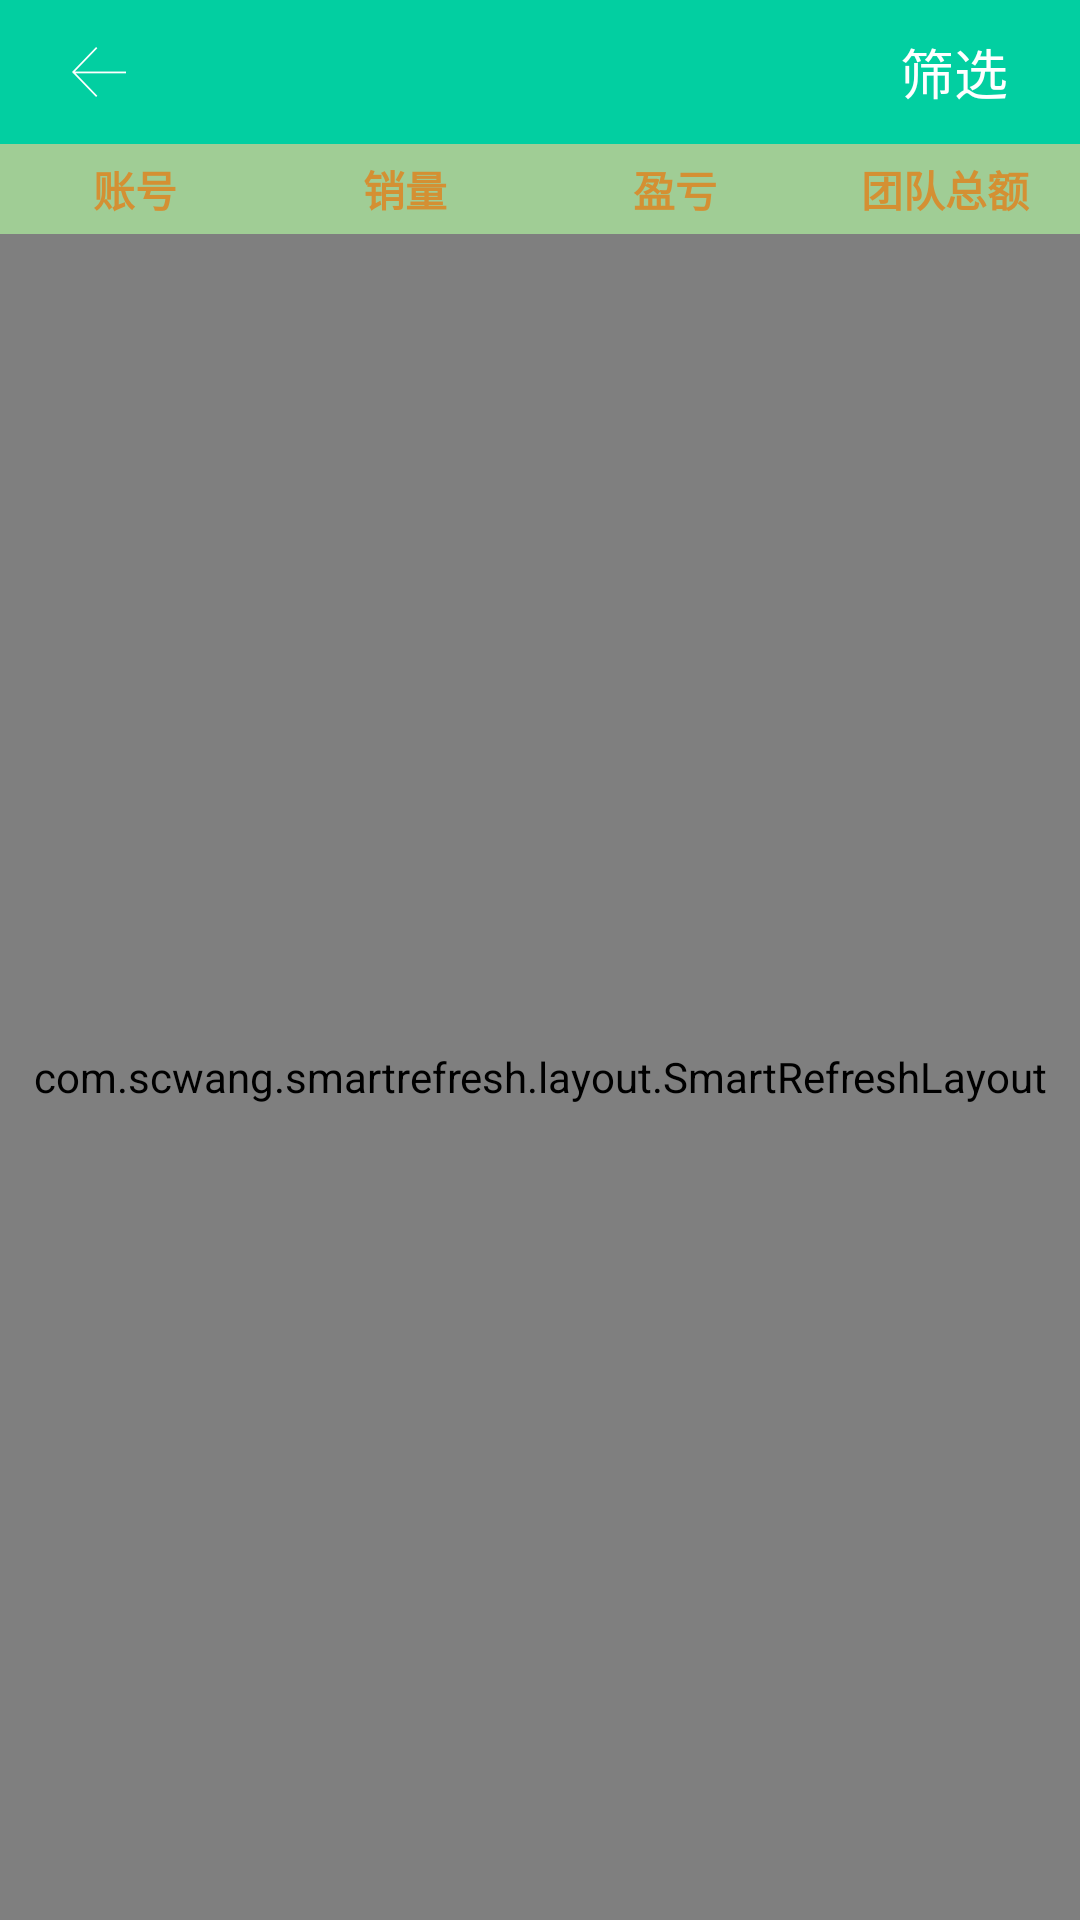

Here is an Android app screen rendered from its layout file. Give the layout XML and the strings, colors and styles it references.
<!-- AndroidManifest.xml: application theme AppTheme -->
<!-- res/layout/activity_team_report.xml -->
<?xml version="1.0" encoding="utf-8"?>
<RelativeLayout
    xmlns:android="http://schemas.android.com/apk/res/android"
    xmlns:tools="http://schemas.android.com/tools"
    android:layout_width="match_parent"
    android:background="@mipmap/bg"
    android:layout_height="match_parent">

    <RelativeLayout
        android:id="@+id/include_head"
        android:layout_width="match_parent"
        android:background="@color/colorPrimary"
        android:layout_height="48dp">

        <ImageView
            android:id="@+id/back"
            android:layout_width="wrap_content"
            android:layout_height="wrap_content"
            android:layout_marginBottom="8dp"
            android:layout_marginLeft="24dp"
            android:layout_marginStart="24dp"
            android:layout_marginTop="8dp"
            android:scaleType="center"
            android:src="@mipmap/back"
            android:layout_centerVertical="true"
            />

        <TextView
            android:id="@+id/title"
            android:layout_width="wrap_content"
            android:layout_height="wrap_content"
            android:layout_marginBottom="8dp"
            android:layout_marginEnd="8dp"
            android:layout_marginLeft="8dp"
            android:layout_marginRight="8dp"
            android:layout_marginStart="8dp"
            android:layout_marginTop="8dp"
            tools:text="title"
            android:textColor="@color/White"
            android:textSize="18sp"
            android:layout_centerInParent="true"
            />


        <TextView
            android:id="@+id/tv_select"
            android:layout_width="wrap_content"
            android:layout_height="wrap_content"
            android:layout_alignParentEnd="true"
            android:layout_alignParentRight="true"
            android:layout_centerVertical="true"
            android:textSize="18sp"
            android:textColor="#ffffff"
            android:layout_marginEnd="24dp"
            android:layout_marginRight="24dp"
            android:text="筛选" />

    </RelativeLayout>

    <LinearLayout
        android:layout_below="@id/include_head"
        android:layout_width="match_parent"
        android:layout_height="match_parent"
        android:orientation="vertical"
        android:background="@drawable/rec_bg"
        >
        <LinearLayout
            android:layout_width="match_parent"
            android:layout_height="30dp"
            android:orientation="horizontal"
            >

            <TextView
                android:layout_width="0dp"
                android:layout_height="match_parent"
                android:layout_weight="1"
                android:background="#A0CD95"
                android:gravity="center"
                android:textColor="#D49033"
                android:textStyle="bold"
                android:text="账号" />

            <TextView
                android:layout_weight="1"
                android:layout_width="0dp"
                android:layout_height="match_parent"
                android:textStyle="bold"
                android:textColor="#D49033"
                android:background="#A0CD95"
                android:text="销量"
                android:gravity="center"/>


            <TextView
                android:layout_weight="1"
                android:layout_width="0dp"
                android:layout_height="match_parent"
                android:textStyle="bold"
                android:textColor="#D49033"
                android:background="#A0CD95"
                android:text="盈亏"
                android:gravity="center"/>

            <TextView
                android:layout_weight="1"
                android:layout_width="0dp"
                android:layout_height="match_parent"
                android:textStyle="bold"
                android:textColor="#D49033"
                android:background="#A0CD95"
                android:text="团队总额"
                android:gravity="center"/>


        </LinearLayout>

        <com.scwang.smartrefresh.layout.SmartRefreshLayout
            android:id="@+id/refreshLayout"
            android:layout_width="match_parent"
            android:layout_height="match_parent"

            >
            <android.support.v7.widget.RecyclerView
                android:id="@+id/recyclerview"
                android:layout_width="match_parent"
                android:layout_height="match_parent"
                android:overScrollMode="never"
                />
        </com.scwang.smartrefresh.layout.SmartRefreshLayout>
    </LinearLayout>

</RelativeLayout>
<!-- resources referenced by this layout -->
<resources>
  <color name="White">#ffffff</color>
  <color name="colorPrimary">#02CFA1</color>
  <!-- drawable rec_bg (drawable) -->
  <?xml version="1.0" encoding="utf-8"?>
  <shape xmlns:android="http://schemas.android.com/apk/res/android"
      android:shape="rectangle"
      >
      <solid android:color="@android:color/transparent" />
      <stroke android:color="#FFE75F"
          android:width="1dp"
          />
  </shape>
  <!-- mipmap back: png bitmap (mipmap-mdpi, 1086 bytes) -->
  <!-- mipmap bg: png bitmap (mipmap-xhdpi, 786227 bytes) -->
  <style name="AppTheme" parent="Theme.AppCompat.Light.NoActionBar">
          
          <item name="colorPrimary">@color/colorPrimary</item>
          <item name="colorPrimaryDark">@color/colorPrimaryDark</item>
          <item name="colorAccent">@color/colorAccent</item>
      </style>
  <color name="colorPrimaryDark">#01A2F5</color>
  <color name="colorAccent">#02CFA1</color>
</resources>
